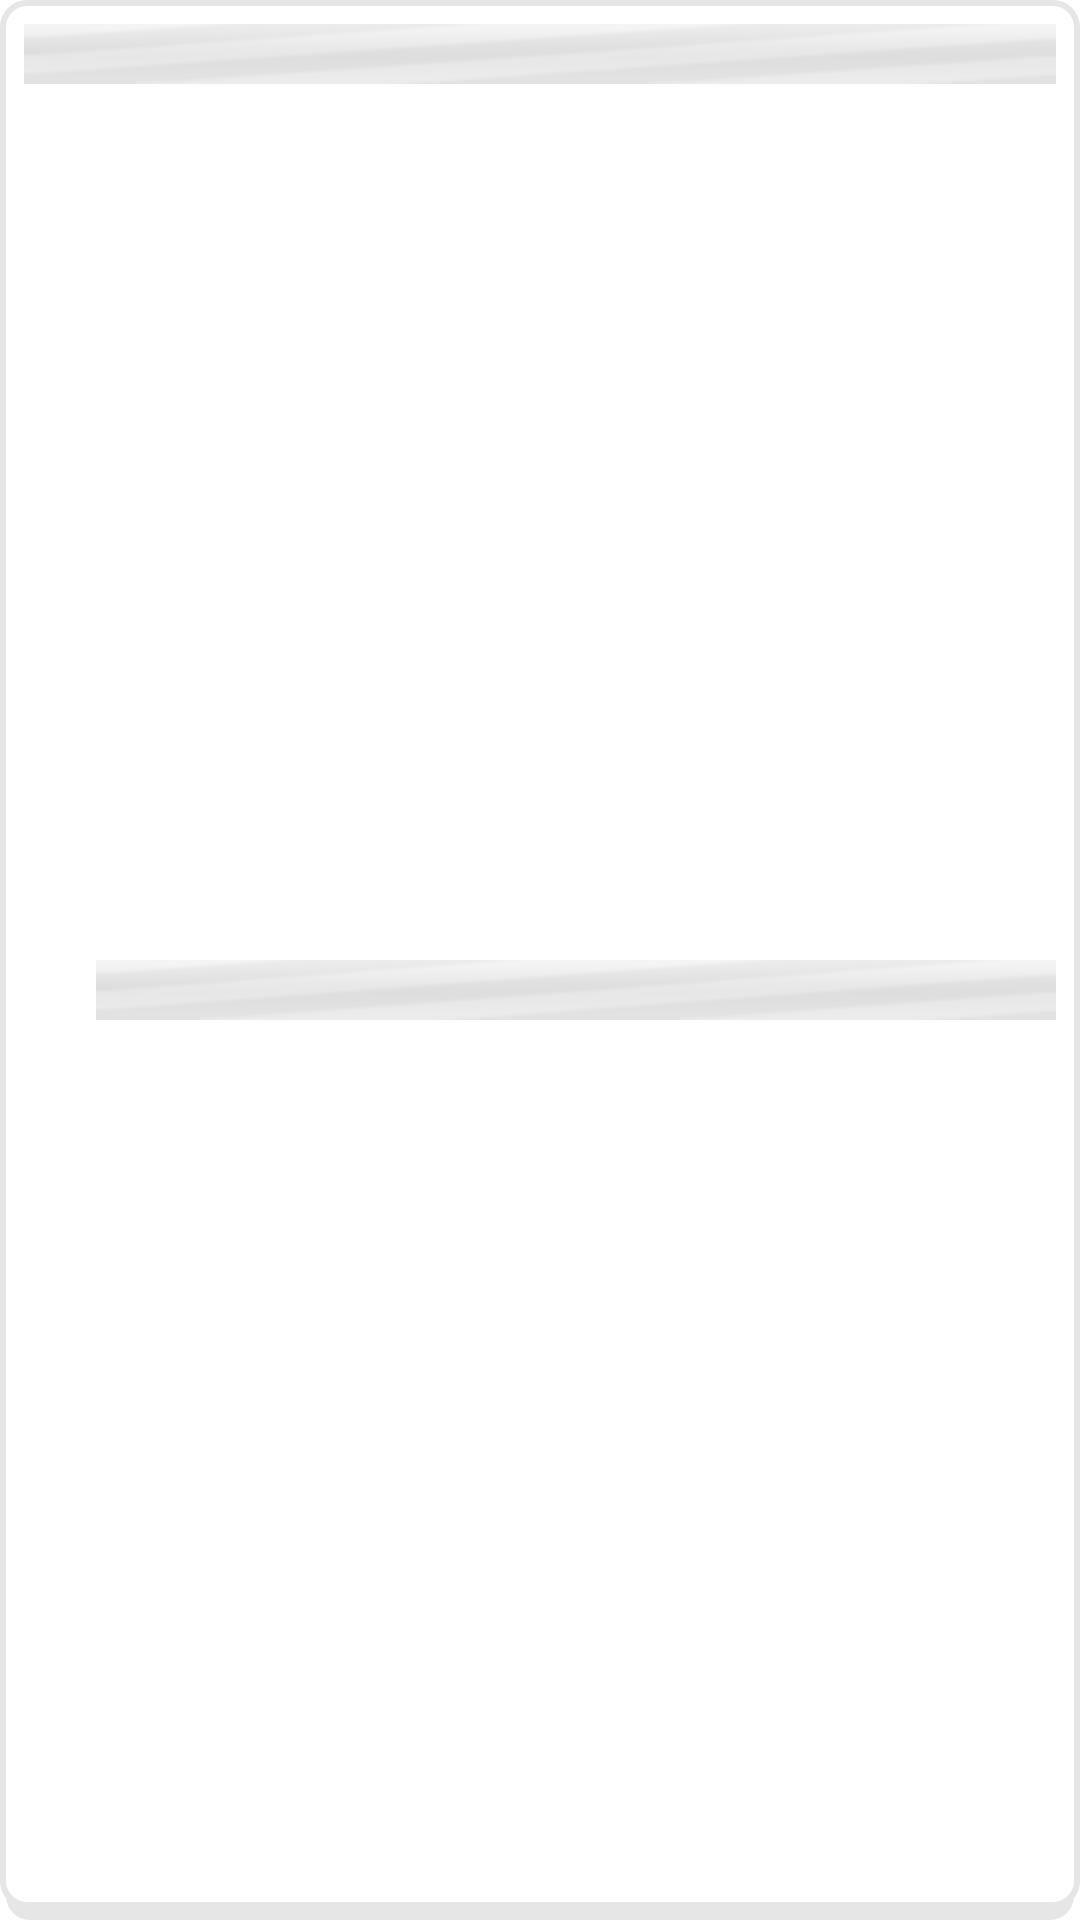

The Android layout XML behind this screen, and the referenced resources:
<!-- AndroidManifest.xml: application theme Theme.TvMaze -->
<!-- res/layout/loading_episode.xml -->
<?xml version="1.0" encoding="utf-8"?>
<androidx.constraintlayout.widget.ConstraintLayout xmlns:android="http://schemas.android.com/apk/res/android"
    xmlns:app="http://schemas.android.com/apk/res-auto"
    android:layout_width="match_parent"
    android:layout_height="wrap_content"
    android:layout_marginStart="@dimen/margin_start_8dp"
    android:layout_marginEnd="@dimen/margin_start_8dp"
    android:background="@drawable/bg_ep_item"
    android:padding="@dimen/margin_start_8dp"

    >

    <ProgressBar
        android:id="@+id/tv_name"
        style="@style/Widget.Theme.TvMaze.ProgressBar.Horizontal"
        android:layout_width="match_parent"
        android:layout_height="wrap_content"
        android:indeterminate="true"
        app:layout_constraintEnd_toEndOf="parent"
        app:layout_constraintTop_toTopOf="parent" />

    <androidx.appcompat.widget.AppCompatImageView
        android:id="@+id/ic_calendar"
        android:layout_width="16dp"
        android:layout_height="16dp"
        android:src="@drawable/ic_calendar"
        android:tint="@color/lgray"
        app:layout_constraintBottom_toBottomOf="@id/airtime"
        app:layout_constraintStart_toStartOf="parent"
        app:layout_constraintTop_toTopOf="@+id/airtime" />

    <ProgressBar
        android:id="@+id/airtime"
        style="@style/Widget.Theme.TvMaze.ProgressBar.Horizontal"
        android:layout_width="0dp"
        android:layout_height="wrap_content"
        android:layout_marginStart="@dimen/margin_start_8dp"
        android:layout_marginTop="@dimen/margin_start_8dp"
        android:layout_marginBottom="@dimen/margin_start_8dp"
        android:indeterminate="true"
        app:layout_constraintBottom_toBottomOf="parent"
        app:layout_constraintEnd_toEndOf="parent"
        app:layout_constraintStart_toEndOf="@id/ic_calendar"
        app:layout_constraintTop_toBottomOf="@+id/tv_name" />
</androidx.constraintlayout.widget.ConstraintLayout>
<!-- resources referenced by this layout -->
<resources>
  <color name="lgray">#FFAAAAAA</color>
  <dimen name="margin_start_8dp">8dp</dimen>
  <!-- drawable bg_ep_item (drawable) -->
  <?xml version="1.0" encoding="utf-8"?>
  <selector xmlns:android="http://schemas.android.com/apk/res/android" >
      <item>
          <layer-list>
              
              <item android:top="2dp" android:left="2dp" android:right="2dp">
                  <shape android:shape="rectangle">
                      <solid android:color="#E6E6E6"/>
                      <corners android:radius="8dp" />
                  </shape>
              </item>
              
              <item android:bottom="4dp">
                  <shape android:shape="rectangle">
                      <solid android:color="@android:color/white"/>
                      <corners android:radius="8dp" />
                      <stroke android:width="2dp" android:color="#E6E6E6" />
                  </shape>
              </item>
          </layer-list>
      </item>
  </selector>
  <style name="Widget.Theme.TvMaze.ProgressBar.Horizontal" parent="@android:style/Widget.ProgressBar.Horizontal">
          <item name="android:alpha">0.2</item>
      </style>
  <style name="Theme.TvMaze" parent="Theme.MaterialComponents.DayNight.NoActionBar">
          
          <item name="colorPrimary">@color/primaryColor</item>
          <item name="colorPrimaryVariant">@color/primaryDarkColor</item>
          <item name="colorOnPrimary">@color/primaryLightColor</item>
          <item name="android:textColorPrimary">@color/white</item>
          <item name="android:textColorSecondary">@color/beige</item>
          
          <item name="colorSecondary">@color/teal_200</item>
          <item name="colorSecondaryVariant">@color/teal_700</item>
          <item name="colorOnSecondary">@color/black</item>
          
          <item name="android:statusBarColor" tools:targetApi="l">?attr/colorPrimaryVariant</item>
          
      </style>
  <color name="primaryColor">#d32f2f</color>
  <color name="primaryDarkColor">#9a0007</color>
  <color name="primaryLightColor">#ff6659</color>
  <color name="white">#FFFFFFFF</color>
  <color name="beige">#FFB8B8</color>
  <color name="teal_200">#FF03DAC5</color>
  <color name="teal_700">#FF018786</color>
  <color name="black">#FF000000</color>
</resources>
